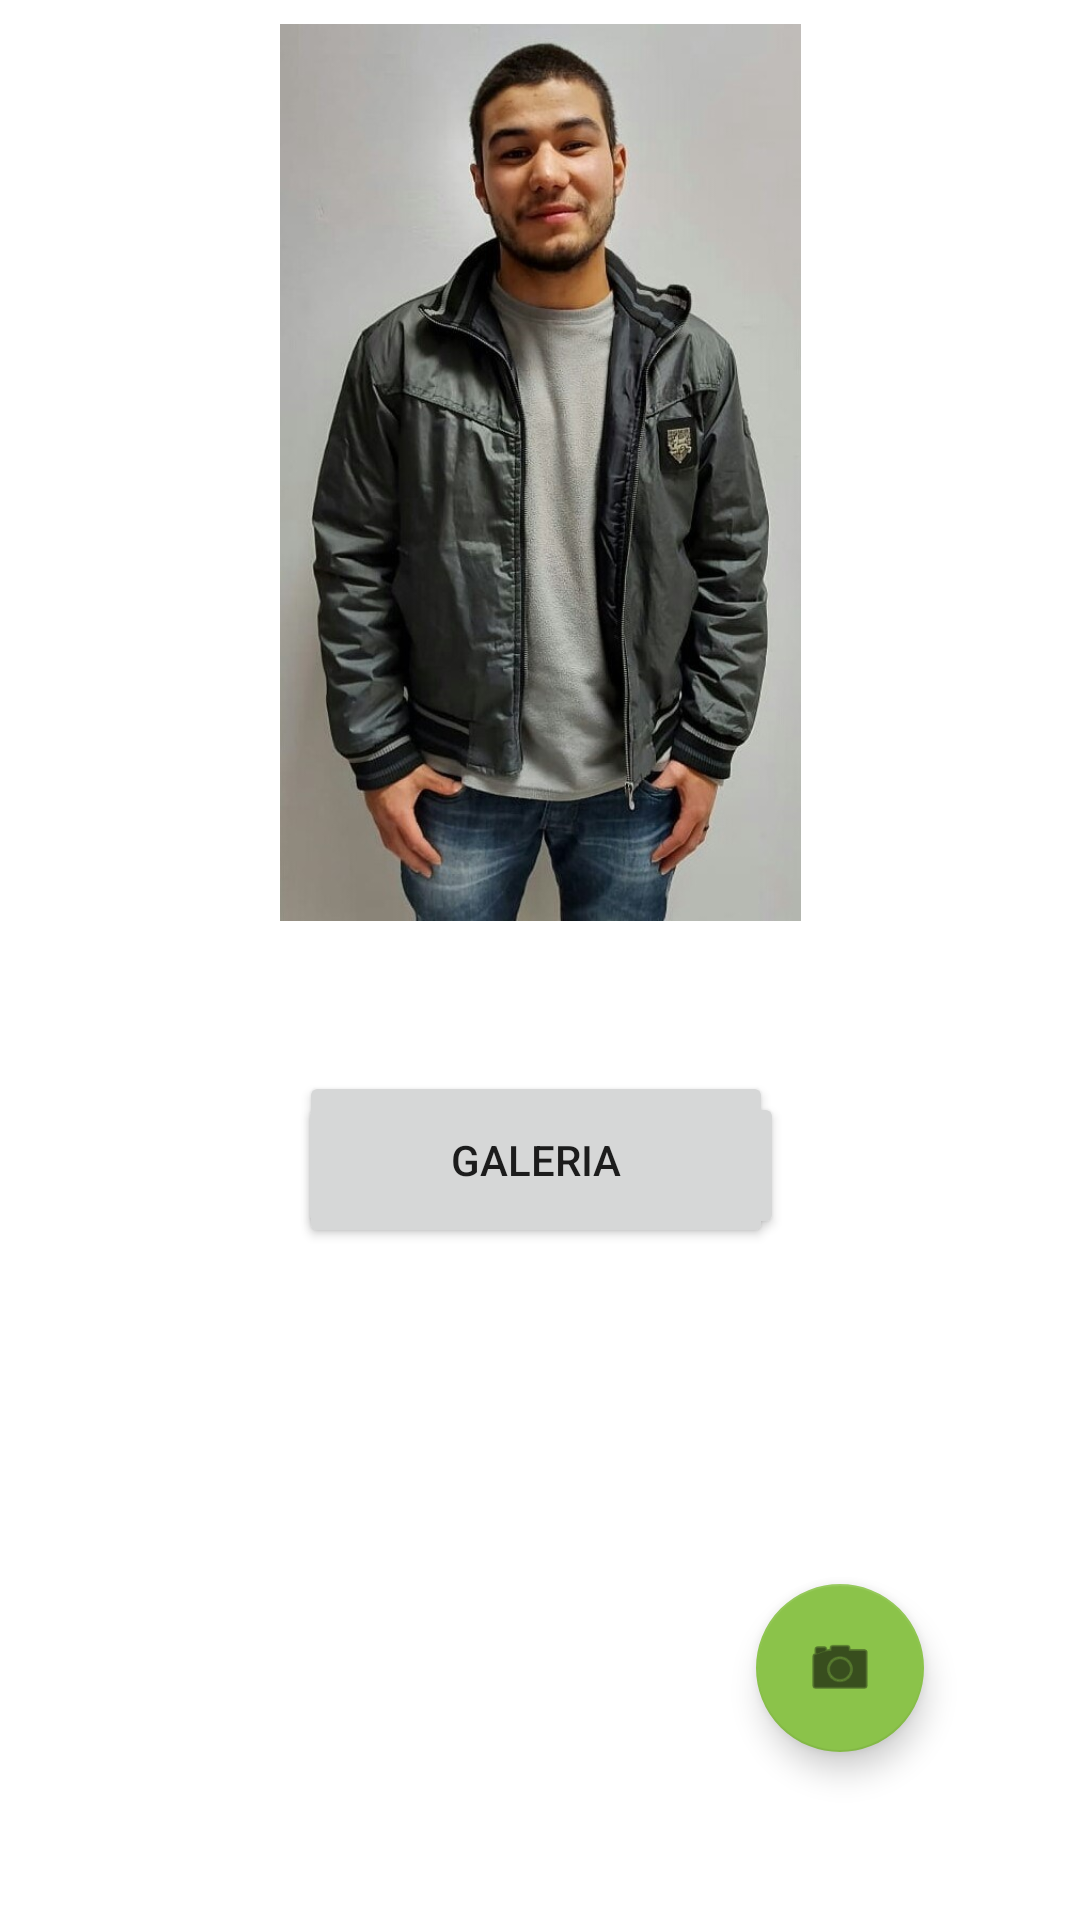

Reconstruct the res/layout file that produces this screen, plus the resources it refers to.
<!-- AndroidManifest.xml: application theme Theme.Tde -->
<!-- res/layout/activity_main.xml -->
<?xml version="1.0" encoding="utf-8"?>
<androidx.constraintlayout.widget.ConstraintLayout xmlns:android="http://schemas.android.com/apk/res/android"
    xmlns:app="http://schemas.android.com/apk/res-auto"
    xmlns:tools="http://schemas.android.com/tools"
    android:layout_width="match_parent"
    android:layout_height="match_parent"
    tools:context=".MainActivity">

    <com.google.android.material.floatingactionbutton.FloatingActionButton
        android:id="@+id/main_btn_camera"
        android:layout_width="wrap_content"
        android:layout_height="wrap_content"
        android:layout_marginEnd="52dp"
        android:layout_marginBottom="56dp"
        android:clickable="true"
        android:contentDescription="@string/btn_camera"
        android:focusable="true"
        android:onClick="tirarFoto"
        app:backgroundTint="#8BC34A"
        app:layout_constraintBottom_toBottomOf="parent"
        app:layout_constraintEnd_toEndOf="parent"
        app:srcCompat="@android:drawable/ic_menu_camera" />

    <ImageView
        android:id="@+id/imageView"
        android:layout_width="277dp"
        android:layout_height="299dp"
        android:layout_marginStart="16dp"
        android:layout_marginTop="8dp"
        android:layout_marginEnd="16dp"
        android:layout_marginBottom="16dp"
        app:layout_constraintBottom_toTopOf="@+id/id_converter"
        app:layout_constraintEnd_toEndOf="parent"
        app:layout_constraintStart_toStartOf="parent"
        app:layout_constraintTop_toTopOf="parent"
        app:srcCompat="@drawable/perfil"
        android:contentDescription="@string/todo" />

    <Button
        android:id="@+id/id_converter"
        android:layout_width="162dp"
        android:layout_height="49dp"
        android:layout_marginStart="8dp"
        android:layout_marginTop="57dp"
        android:layout_marginEnd="8dp"
        android:onClick="converter"
        android:text="@string/converter"
        app:layout_constraintEnd_toEndOf="@+id/imageView"
        app:layout_constraintStart_toStartOf="@+id/imageView"
        app:layout_constraintTop_toBottomOf="@+id/imageView" />

    <Button
        android:id="@+id/button2"
        android:layout_width="158dp"
        android:layout_height="59dp"
        android:layout_marginStart="8dp"
        android:layout_marginEnd="8dp"
        android:layout_marginBottom="224dp"
        android:onClick="galeria"
        android:text="@string/galeria"
        app:layout_constraintBottom_toBottomOf="parent"
        app:layout_constraintEnd_toEndOf="@+id/id_converter"
        app:layout_constraintHorizontal_bias="0.666"
        app:layout_constraintStart_toStartOf="@+id/id_converter" />


</androidx.constraintlayout.widget.ConstraintLayout>
<!-- resources referenced by this layout -->
<resources>
  <!-- drawable perfil: jpg bitmap (drawable, 76420 bytes) -->
  <string name="btn_camera">camera</string>
  <string name="converter">converter</string>
  <string name="galeria">galeria</string>
  <string name="todo">TODO</string>
  <style name="Theme.Tde" parent="Theme.MaterialComponents.DayNight.DarkActionBar">
          
          <item name="colorPrimary">@color/purple_500</item>
          <item name="colorPrimaryVariant">@color/purple_700</item>
          <item name="colorOnPrimary">@color/white</item>
          
          <item name="colorSecondary">@color/teal_200</item>
          <item name="colorSecondaryVariant">@color/teal_700</item>
          <item name="colorOnSecondary">@color/black</item>
          
          <item name="android:statusBarColor" tools:targetApi="l">?attr/colorPrimaryVariant</item>
          
      </style>
  <!-- not gathered from this repository: default colours our renderer supplied (Android Studio template values) -->
  <color name="purple_500">#FF6200EE</color>
  <color name="purple_700">#FF3700B3</color>
  <color name="teal_200">#FF03DAC5</color>
  <color name="teal_700">#FF018786</color>
  <color name="black">#FF000000</color>
  <color name="white">#FFFFFFFF</color>
</resources>
